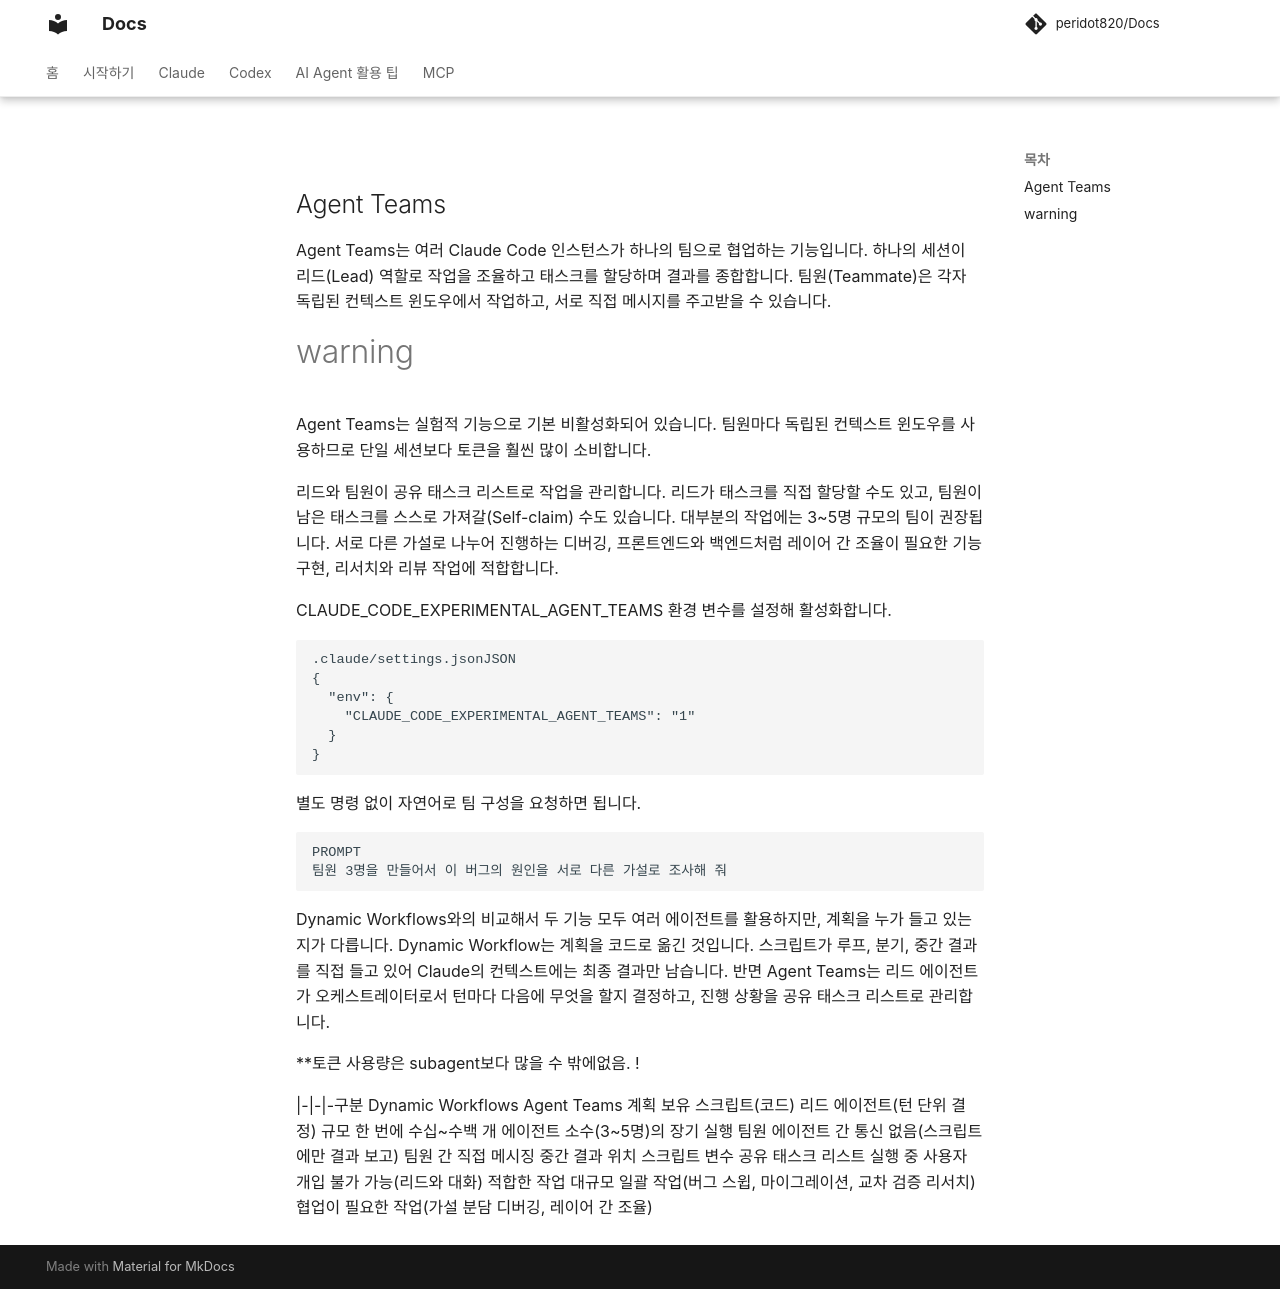

repository: peridot820/Docs · page: ai-agent-tips/AgentTeams/index.html · generator: mkdocs

## Agent Teams
Agent Teams는 여러 Claude Code 인스턴스가 하나의 팀으로 협업하는 기능입니다.
하나의 세션이 리드(Lead) 역할로 작업을 조율하고 태스크를 할당하며 결과를 종합합니다.
팀원(Teammate)은 각자 독립된 컨텍스트 윈도우에서 작업하고, 서로 직접 메시지를 주고받을 수 있습니다.

# warning
Agent Teams는 실험적 기능으로 기본 비활성화되어 있습니다.
팀원마다 독립된 컨텍스트 윈도우를 사용하므로 단일 세션보다 토큰을 훨씬 많이 소비합니다.

리드와 팀원이 공유 태스크 리스트로 작업을 관리합니다.
리드가 태스크를 직접 할당할 수도 있고, 팀원이 남은 태스크를 스스로 가져갈(Self-claim) 수도 있습니다.
대부분의 작업에는 3~5명 규모의 팀이 권장됩니다.
서로 다른 가설로 나누어 진행하는 디버깅, 프론트엔드와 백엔드처럼 레이어 간 조율이 필요한 기능 구현, 리서치와 리뷰 작업에 적합합니다.

CLAUDE_CODE_EXPERIMENTAL_AGENT_TEAMS 환경 변수를 설정해 활성화합니다.

```
.claude/settings.jsonJSON
{
  "env": {
    "CLAUDE_CODE_EXPERIMENTAL_AGENT_TEAMS": "1"
  }
}
```

별도 명령 없이 자연어로 팀 구성을 요청하면 됩니다.

```
PROMPT
팀원 3명을 만들어서 이 버그의 원인을 서로 다른 가설로 조사해 줘
```

Dynamic Workflows와의 비교해서 두 기능 모두 여러 에이전트를 활용하지만, 계획을 누가 들고 있는지가 다릅니다.
Dynamic Workflow는 계획을 코드로 옮긴 것입니다.
스크립트가 루프, 분기, 중간 결과를 직접 들고 있어 Claude의 컨텍스트에는 최종 결과만 남습니다.
반면 Agent Teams는 리드 에이전트가 오케스트레이터로서 턴마다 다음에 무엇을 할지 결정하고, 진행 상황을 공유 태스크 리스트로 관리합니다.

**토큰 사용량은 subagent보다 많을 수 밖에없음. !

|-|-|-구분	Dynamic Workflows	Agent Teams
계획 보유	스크립트(코드)	리드 에이전트(턴 단위 결정)
규모	한 번에 수십~수백 개 에이전트	소수(3~5명)의 장기 실행 팀원
에이전트 간 통신	없음(스크립트에만 결과 보고)	팀원 간 직접 메시징
중간 결과 위치	스크립트 변수	공유 태스크 리스트
실행 중 사용자 개입	불가	가능(리드와 대화)
적합한 작업	대규모 일괄 작업(버그 스윕, 마이그레이션, 교차 검증 리서치)	협업이 필요한 작업(가설 분담 디버깅, 레이어 간 조율)
